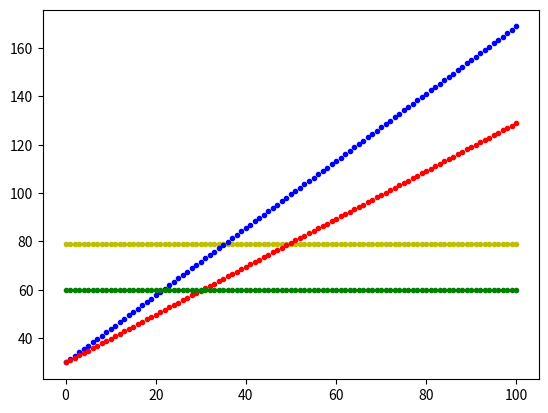

This chart was generated by the following Python code: (Note: this script raises an exception after producing the figure.)
# -*- coding: utf-8 -*-
# track rentals 

import numpy as np
import matplotlib.pyplot as plt

# let's try to plot the cost of renting a track from each of the four
# companies - the price is a function of the milage driven  

# we want the plot for number of miles ranging from 0 to 100 
num_of_points = 101 
miles = np.linspace(0, 100, num_of_points )

# we calculate the corresponding prices for each company 
watertown = 79.0 * np.ones(num_of_points)
uhal = miles * 1.39 + 29.95
budget = miles * 0.99 + 29.95
enterprise100 = 59.95 * np.ones(num_of_points)
 

#finally, plot the graph and show it 
plt.plot(miles, watertown, 'y.')    
plt.plot(miles, uhal, 'b.')    
plt.plot(miles, budget, 'r.')  
plt.plot(miles, enterprise100, 'g.')  
plt.show()


# save plot to file
plt.savefig('/home/<user>/Data/NYU_Teaching/core109/code/plotting/CarRental_100.png')